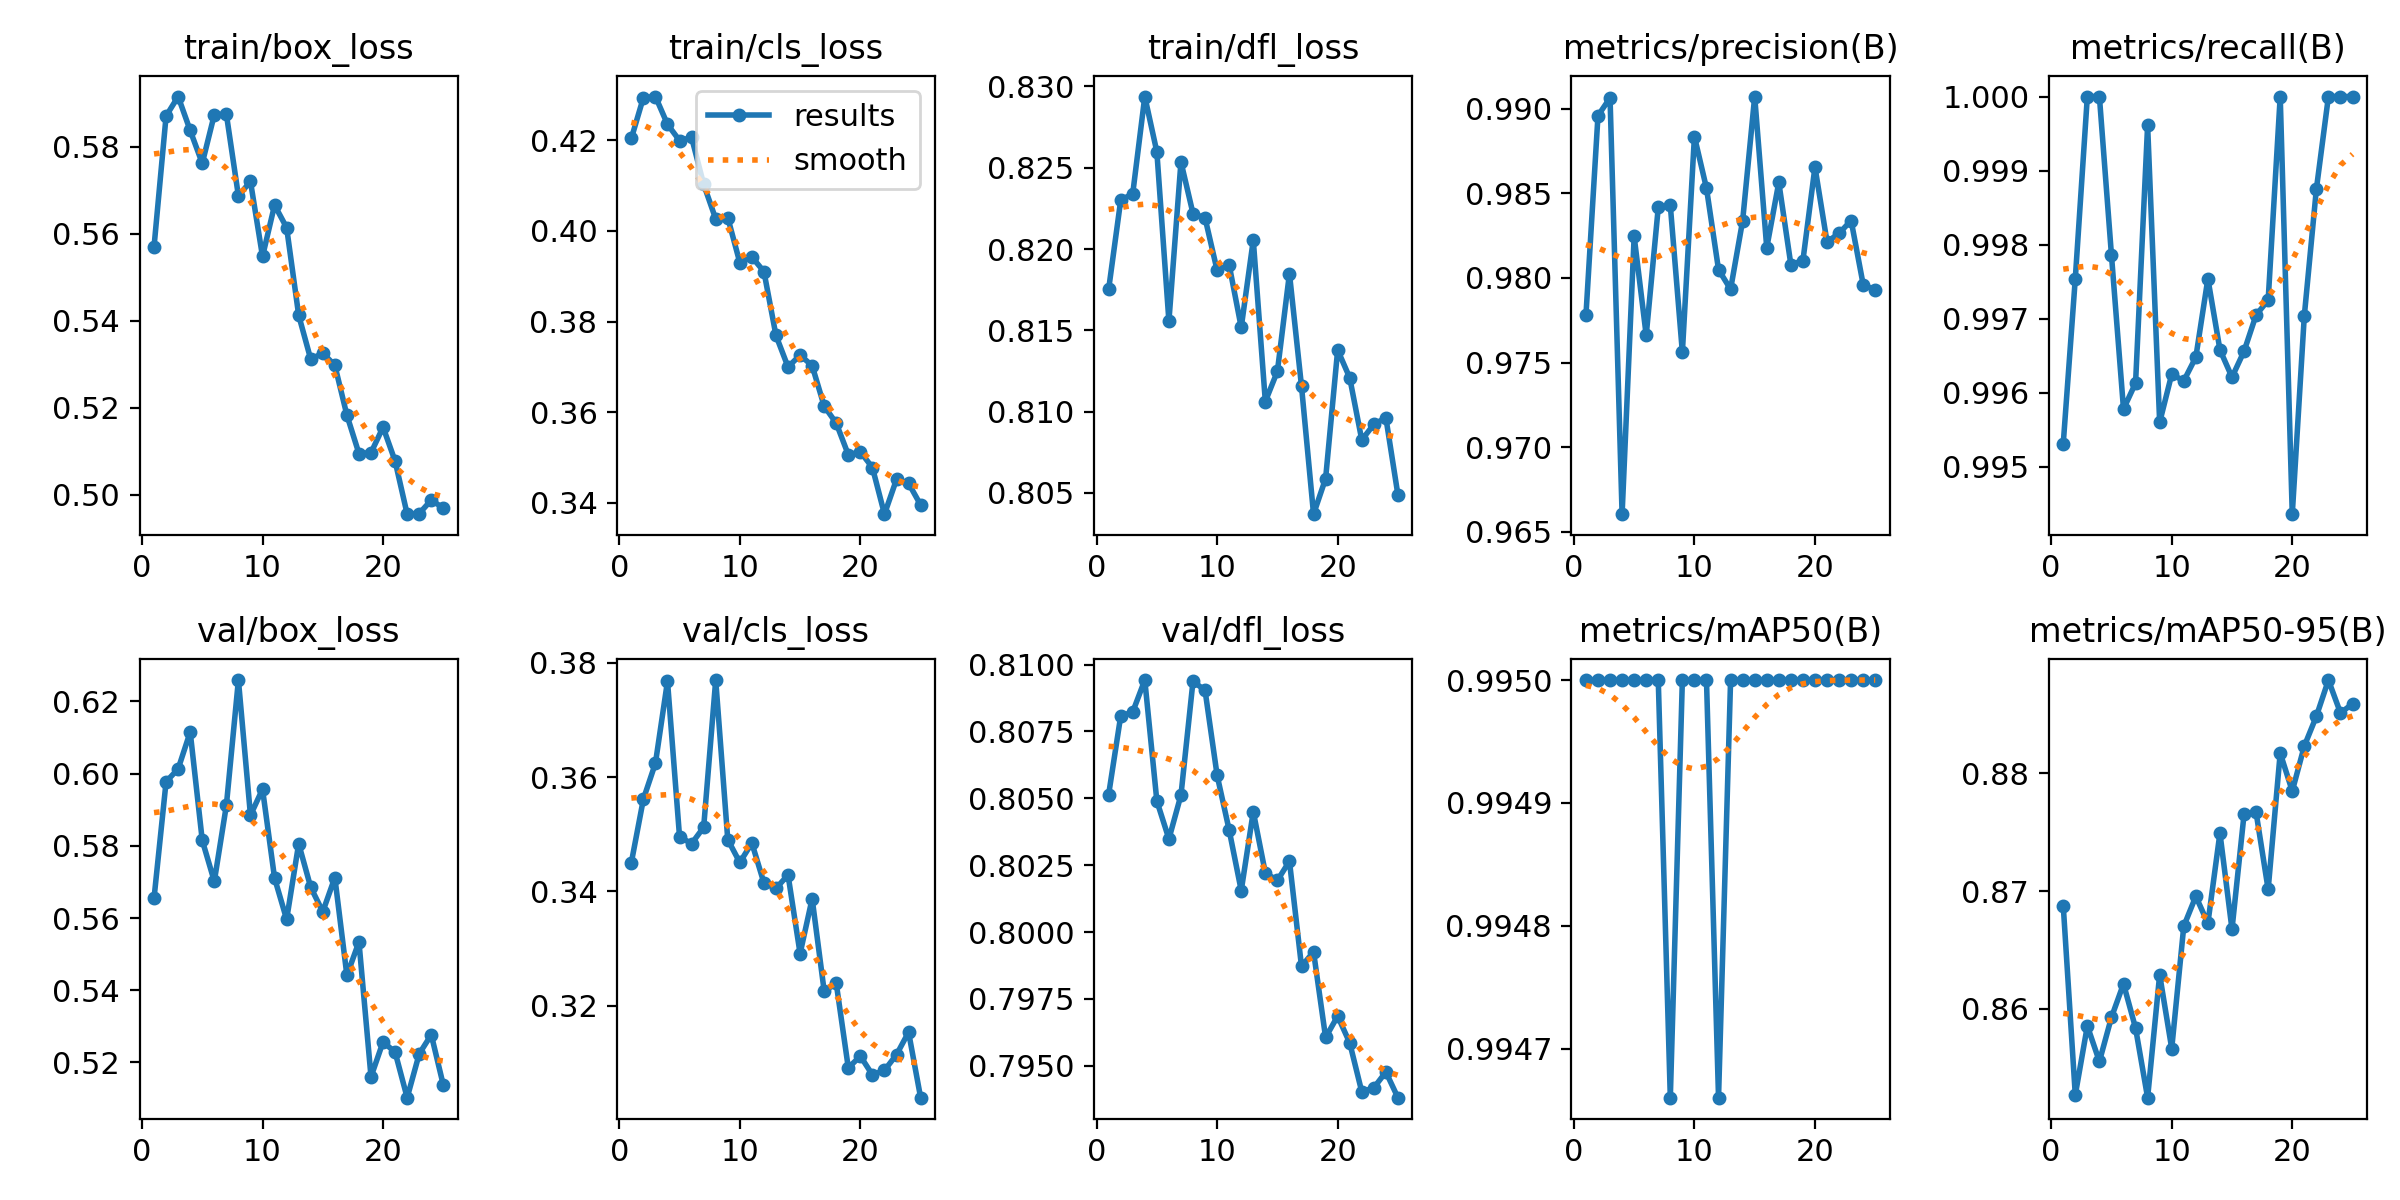

Values plotted in this chart, from the file beside it:
epoch, train/box_loss, train/cls_loss, train/dfl_loss, metrics/precision(B), metrics/recall(B), metrics/mAP50(B), metrics/mAP50-95(B), val/box_loss, val/cls_loss, val/dfl_loss, lr/pg0, lr/pg1, lr/pg2
1, 0.557, 0.4204, 0.8175, 0.9778, 0.9953, 0.995, 0.8688, 0.5655, 0.345, 0.8051, 0.0002209, 0.0002209, 0.0002209
2, 0.5871, 0.4294, 0.823, 0.9896, 0.9975, 0.995, 0.8527, 0.5978, 0.3561, 0.8081, 0.0004257, 0.0004257, 0.0004257
3, 0.5916, 0.4296, 0.8234, 0.9906, 1, 0.995, 0.8585, 0.6013, 0.3624, 0.8082, 0.0006129, 0.0006129, 0.0006129
4, 0.5838, 0.4235, 0.8294, 0.966, 1, 0.995, 0.8555, 0.6116, 0.3768, 0.8094, 0.0005878, 0.0005878, 0.0005878
5, 0.5762, 0.4199, 0.826, 0.9825, 0.9979, 0.995, 0.8593, 0.5815, 0.3496, 0.8049, 0.0005878, 0.0005878, 0.0005878
6, 0.5874, 0.4206, 0.8156, 0.9766, 0.9958, 0.995, 0.8621, 0.5702, 0.3484, 0.8035, 0.0005613, 0.0005613, 0.0005613
7, 0.5875, 0.4103, 0.8254, 0.9842, 0.9961, 0.995, 0.8583, 0.5912, 0.3512, 0.8051, 0.0005349, 0.0005349, 0.0005349
8, 0.5687, 0.4026, 0.8222, 0.9843, 0.9996, 0.9947, 0.8524, 0.6259, 0.377, 0.8094, 0.0005085, 0.0005085, 0.0005085
9, 0.5721, 0.4029, 0.8219, 0.9756, 0.9956, 0.995, 0.8629, 0.5885, 0.3491, 0.809, 0.0004821, 0.0004821, 0.0004821
10, 0.5548, 0.393, 0.8187, 0.9883, 0.9962, 0.995, 0.8566, 0.5957, 0.3451, 0.8059, 0.0004557, 0.0004557, 0.0004557
11, 0.5666, 0.3942, 0.819, 0.9853, 0.9962, 0.995, 0.867, 0.5711, 0.3485, 0.8038, 0.0004293, 0.0004293, 0.0004293
12, 0.5614, 0.3911, 0.8152, 0.9805, 0.9965, 0.9947, 0.8696, 0.5596, 0.3415, 0.8015, 0.0004029, 0.0004029, 0.0004029
13, 0.5413, 0.3769, 0.8206, 0.9793, 0.9975, 0.995, 0.8673, 0.5806, 0.3405, 0.8045, 0.0003765, 0.0003765, 0.0003765
14, 0.5312, 0.37, 0.8106, 0.9834, 0.9966, 0.995, 0.8749, 0.5685, 0.3429, 0.8022, 0.00035, 0.00035, 0.00035
15, 0.5326, 0.3726, 0.8125, 0.9907, 0.9962, 0.995, 0.8668, 0.5617, 0.3291, 0.8019, 0.0003236, 0.0003236, 0.0003236
16, 0.5298, 0.3703, 0.8185, 0.9818, 0.9966, 0.995, 0.8765, 0.5712, 0.3387, 0.8026, 0.0002972, 0.0002972, 0.0002972
17, 0.5183, 0.3614, 0.8116, 0.9856, 0.997, 0.995, 0.8767, 0.5441, 0.3226, 0.7987, 0.0002708, 0.0002708, 0.0002708
18, 0.5095, 0.3576, 0.8037, 0.9808, 0.9972, 0.995, 0.8701, 0.5534, 0.3239, 0.7993, 0.0002444, 0.0002444, 0.0002444
19, 0.5097, 0.3506, 0.8059, 0.981, 1, 0.995, 0.8817, 0.516, 0.3092, 0.7961, 0.000218, 0.000218, 0.000218
20, 0.5155, 0.3513, 0.8138, 0.9866, 0.9944, 0.995, 0.8785, 0.5257, 0.3112, 0.7969, 0.0001916, 0.0001916, 0.0001916
21, 0.5077, 0.3478, 0.8121, 0.9821, 0.997, 0.995, 0.8823, 0.5228, 0.308, 0.7959, 0.0001652, 0.0001652, 0.0001652
22, 0.4955, 0.3375, 0.8083, 0.9826, 0.9988, 0.995, 0.8849, 0.5102, 0.3087, 0.794, 0.0001387, 0.0001387, 0.0001387
23, 0.4957, 0.3452, 0.8092, 0.9834, 1, 0.995, 0.8879, 0.5224, 0.3115, 0.7942, 0.0001123, 0.0001123, 0.0001123
24, 0.4988, 0.3443, 0.8096, 0.9796, 1, 0.995, 0.8851, 0.5277, 0.3154, 0.7948, 8.591e-05, 8.591e-05, 8.591e-05
25, 0.4969, 0.3396, 0.8049, 0.9793, 1, 0.995, 0.8859, 0.5137, 0.304, 0.7938, 5.9496e-05, 5.9496e-05, 5.9496e-05
